Run: headless pygame with SDL's dummy video driver; simulated clock (each Clock.tick advances the game by its frame time, no real sleeping); random seed 0; keys injected as events and as key.get_pressed() state; no mouse input.
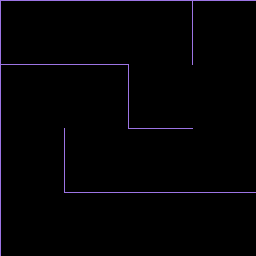
Frame 1 of 4 · flips 1–60 · no input
Frame 2 of 4 · flips 61–180 · tapped SPACE, RETURN · held RIGHT (→), D · screen unchanged from frame 1, image omitted
Frame 3 of 4 · flips 181–300 · held DOWN (↓), S · screen unchanged from frame 2, image omitted
Frame 4 of 4 · flips 301–420 · held LEFT (←), A, UP (↑), W · screen unchanged from frame 3, image omitted

The pygame program that drew these frames:

import random
import pygame


maze_size = (4, 4)
cell_size = (64, 64)

class Direction:
	N = (0, +1)
	S = (0, -1)
	E = (+1, 0)
	W = (-1, 0)


Directions = [Direction.N, Direction.E, Direction.S, Direction.W]

class Cell:
	_cells = []

	def __init__(self, x, y):
		self.x = x
		self.y = y

		self.transitions = []
		self._transitions = []
		self.visited = False

		self._rect = pygame.Rect(self.x * cell_size[0], self.y * cell_size[1], *cell_size)
		self.wall_positions = {
			Direction.N : (self._rect.topleft, self._rect.topright),
			Direction.E : (self._rect.topright, self._rect.bottomright),
			Direction.S : (self._rect.bottomright, self._rect.bottomleft),
			Direction.W : (self._rect.bottomleft, self._rect.topleft)
		}

		self.__class__._cells.append(self)

	def __repr__(self):
		return f"<Cell {self.x}:{self.y}:{1 if self.visited else 0}>"

	def make_transition(self, cell):
		if cell not in self.transitions and self not in cell.transitions:
			self.transitions.append(cell)
			self._transitions.append(cell)
			cell.transitions.append(self)

	def get_neighbors(self):
		neighbors = []

		for direction in Directions:
			n_x, n_y = self.x + direction[0], self.y + direction[1]

			# print(f"{(self.x, self.y)}->{direction}  {n_x} : {n_y}")
			if n_x >= 0 and n_x <= maze_size[0] - 1:
				if n_y >= 0 and n_y <= maze_size[1] - 1:
					neighbor = self.__class__.get_cell(n_x, n_y)
					neighbors.append(neighbor)
		return neighbors

	@classmethod
	def get_cell(cls, x, y):
		for cell in cls._cells:
			if cell.x == x and cell.y == y:
				return cell


	def draw(self, surface):
		for wall_position in self.wall_positions.values():
			pygame.draw.line(surface, pygame.Color('#9C74E4'), *wall_position, 1)


def draw_maze(cells):
	pygame.init()
	screen = pygame.display.set_mode((maze_size[0] * cell_size[0], maze_size[1] * cell_size[1]))
	pygame.display.set_caption("Maze Generator Version 0.1")

	for cell in cells:
		#--Get Cell position
		# rect = pygame.Rect(
		# 	cell.x * cell_size[0],
		# 	cell.y * cell_size[1],
		# 	*cell_size
		# 	)

		#--Draw Cell
		# pygame.draw.rect(screen, pygame.Color('#9C74E4'), rect, 1)
		cell.draw(screen)

	clock = pygame.time.Clock()
	loop = True
	while loop:
		clock.tick(60)

		for event in pygame.event.get():
			if event.type == pygame.QUIT:
				loop = False

		pygame.display.flip()


def main():
	visited_cells = []
	cell_stack = []

	for row in range(maze_size[1]):
		for col in range(maze_size[0]):
			Cell(col, row)

	cells = Cell._cells
	print_neighbors = lambda index: print(f"{cells[index]}'s neighbors: {cells[index].get_neighbors()}")


	def print_cells():
		# --Print cells
		for cell in cells:
			print(cell, end=" ")
			if cell.x + 1 >= maze_size[0]:
				print()


	def print_transitions():
		for cell in cells:
			print(f"{cell} -> {cell._transitions}")

	
	def visit(cell):

		cell.visited = True
		visited_cells.append(cell)
		print(f"Visiting: {cell}")
		cell_stack.append(cell)


	to_visit_cell = cells[0]
	while (len(visited_cells) <= maze_size[0]*maze_size[1]):
		
		visit(to_visit_cell)
		not_visited_neighbors = [cell for cell in to_visit_cell.get_neighbors() if not cell.visited]
		
		if len(not_visited_neighbors) > 0:
			next_cell = random.choice(not_visited_neighbors)
			to_visit_cell.make_transition(next_cell)
			to_visit_cell = next_cell
		else:
			cell_stack.pop()
			to_visit_cell = cell_stack[-1]
	
	for cell in cells:
		neighbors = cell.get_neighbors()

		for n in neighbors:
			if n in cell.transitions:

				if n.x > cell.x and n.y == cell.y:
					cell.wall_positions.pop(Direction.E)
				elif n.x == cell.x and n.y > cell.y:
					cell.wall_positions.pop(Direction.S)
				elif n.x < cell.x and n.y == cell.y:
					cell.wall_positions.pop(Direction.W)
				elif n.x == cell.x and n.y < cell.y:
					cell.wall_positions.pop(Direction.N)


	print_cells()
	print()
	print_transitions()

	print()
	print(visited_cells)

	draw_maze(cells)



if __name__ == '__main__':
	main()
